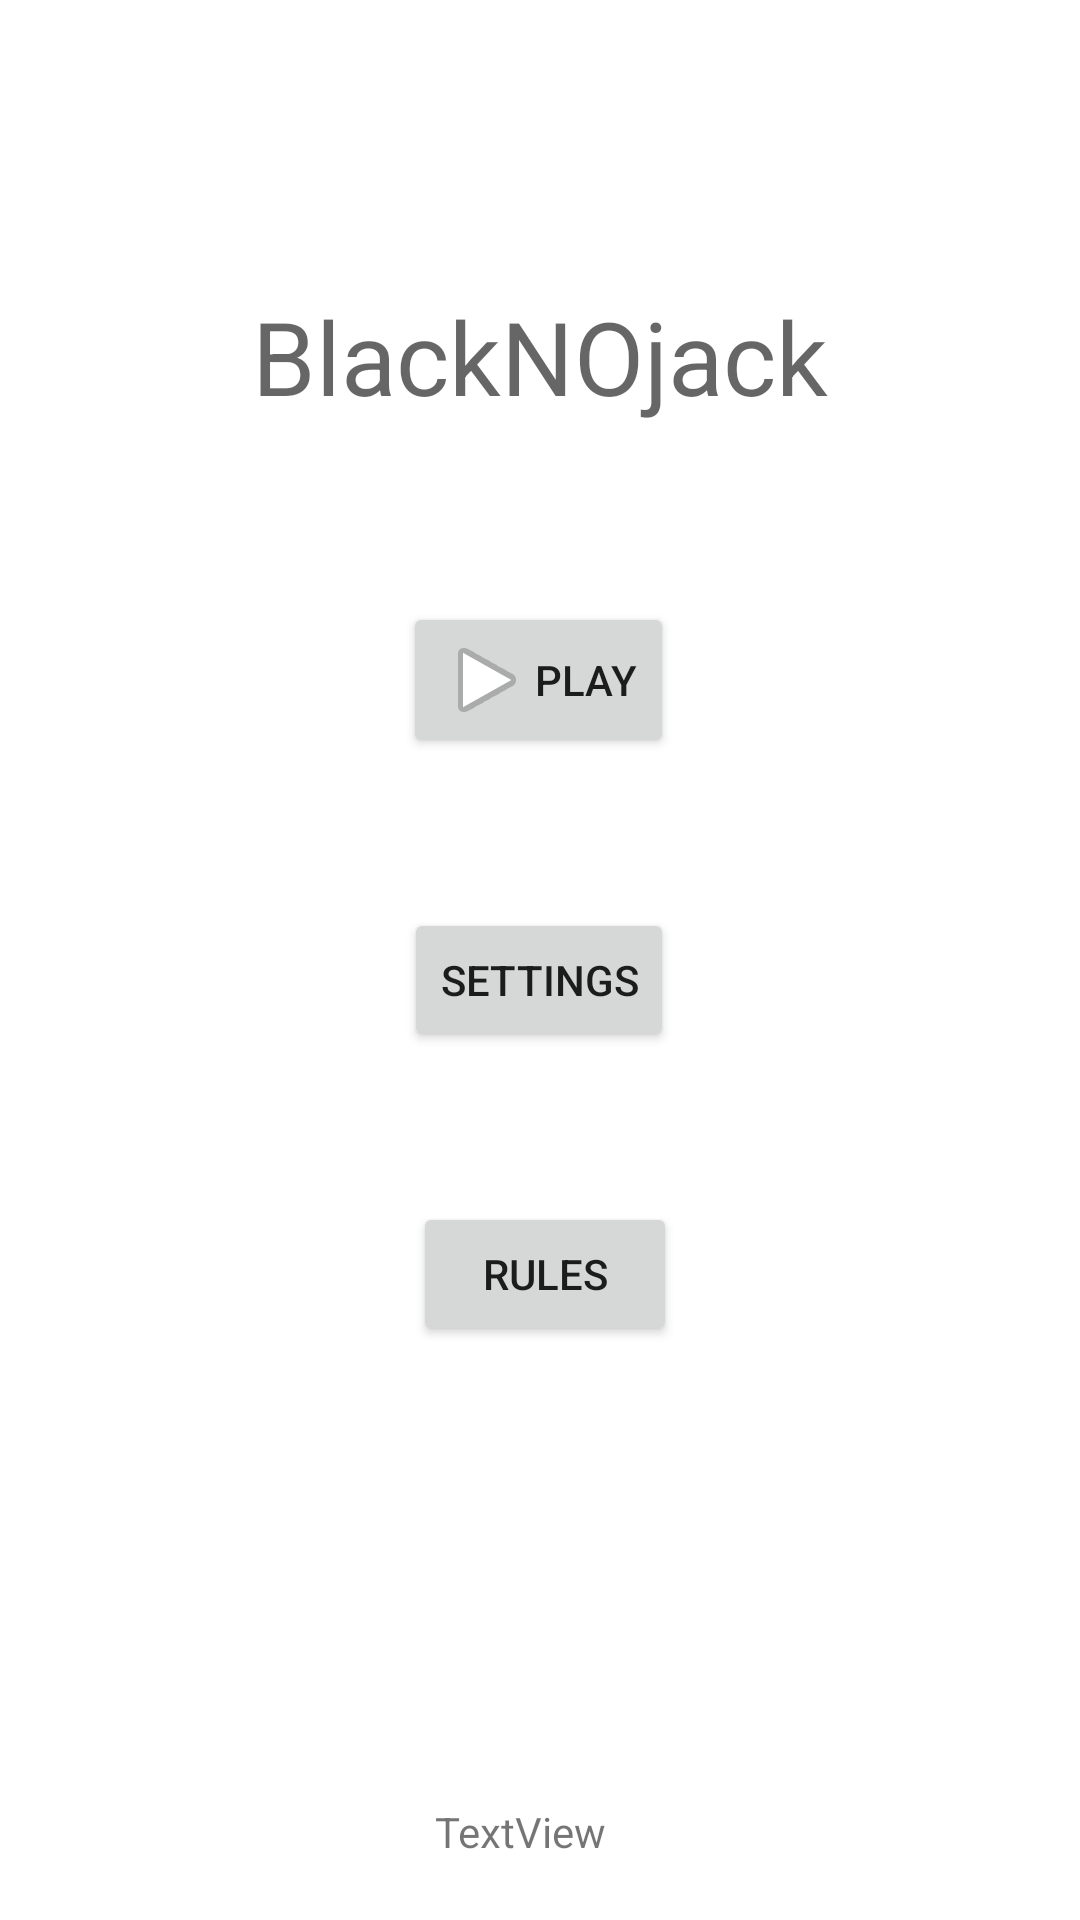

Produce the Android XML layout that renders to this screen, including the resource entries it uses.
<!-- AndroidManifest.xml: application theme Theme.SP_Blackjack -->
<!-- res/layout/activity_main.xml -->
<?xml version="1.0" encoding="utf-8"?>
<androidx.constraintlayout.widget.ConstraintLayout xmlns:android="http://schemas.android.com/apk/res/android"
    xmlns:app="http://schemas.android.com/apk/res-auto"
    xmlns:tools="http://schemas.android.com/tools"
    android:layout_width="match_parent"
    android:layout_height="match_parent"
    tools:context=".MainActivity">

    <Button
        android:id="@+id/button_play"
        android:layout_width="wrap_content"
        android:layout_height="wrap_content"
        android:layout_marginStart="150dp"
        android:layout_marginTop="200dp"
        android:layout_marginEnd="151dp"
        android:drawableLeft="@android:drawable/ic_media_play"
        android:onClick="play"
        android:text="@string/play"
        app:iconTint="#FFFFFF"
        app:layout_constraintBottom_toTopOf="@+id/button_settings"
        app:layout_constraintEnd_toEndOf="parent"
        app:layout_constraintStart_toStartOf="parent"
        app:layout_constraintTop_toBottomOf="@+id/textView_name" />

    <Button
        android:id="@+id/button_rules"
        android:layout_width="wrap_content"
        android:layout_height="wrap_content"
        android:layout_marginStart="163dp"
        android:layout_marginTop="50dp"
        android:layout_marginEnd="160dp"
        android:layout_marginBottom="332dp"
        android:onClick="rules"
        android:text="@string/rules"
        app:layout_constraintBottom_toBottomOf="parent"
        app:layout_constraintEnd_toEndOf="parent"
        app:layout_constraintStart_toStartOf="parent"
        app:layout_constraintTop_toBottomOf="@+id/button_settings" />

    <Button
        android:id="@+id/button_settings"
        android:layout_width="wrap_content"
        android:layout_height="wrap_content"
        android:layout_marginStart="152dp"
        android:layout_marginTop="50dp"
        android:layout_marginEnd="153dp"
        android:onClick="settings"
        android:text="@string/settings"
        app:layout_constraintBottom_toTopOf="@+id/button_rules"
        app:layout_constraintEnd_toEndOf="parent"
        app:layout_constraintStart_toStartOf="parent"
        app:layout_constraintTop_toBottomOf="@+id/button_play" />

    <TextView
        android:id="@+id/textView_autor"
        android:layout_width="wrap_content"
        android:layout_height="wrap_content"
        android:layout_marginStart="170dp"
        android:layout_marginEnd="183dp"
        android:layout_marginBottom="20dp"
        android:text="TextView"
        app:layout_constraintBottom_toBottomOf="parent"
        app:layout_constraintEnd_toEndOf="parent"
        app:layout_constraintStart_toStartOf="parent" />

    <TextView
        android:id="@+id/textView_name"
        android:layout_width="wrap_content"
        android:layout_height="wrap_content"
        android:layout_marginStart="105dp"
        android:layout_marginTop="96dp"
        android:layout_marginEnd="105dp"
        android:text="@string/app_name"
        android:textAppearance="@style/TextAppearance.AppCompat.Display1"
        app:layout_constraintEnd_toEndOf="parent"
        app:layout_constraintStart_toStartOf="parent"
        app:layout_constraintTop_toTopOf="parent" />
</androidx.constraintlayout.widget.ConstraintLayout>
<!-- resources referenced by this layout -->
<resources>
  <string name="app_name">BlackNOjack</string>
  <string name="play">Play</string>
  <string name="rules">Rules</string>
  <string name="settings">Settings</string>
  <style name="Theme.SP_Blackjack" parent="Theme.MaterialComponents.DayNight.DarkActionBar">
          
          <item name="colorPrimary">@color/purple_500</item>
          <item name="colorPrimaryVariant">@color/purple_700</item>
          <item name="colorOnPrimary">@color/white</item>
          
          <item name="colorSecondary">@color/teal_200</item>
          <item name="colorSecondaryVariant">@color/teal_700</item>
          <item name="colorOnSecondary">@color/black</item>
          
          <item name="android:statusBarColor" tools:targetApi="l">?attr/colorPrimaryVariant</item>
          
      </style>
  <color name="purple_500">#FF6200EE</color>
  <color name="purple_700">#FF3700B3</color>
  <color name="white">#FFFFFFFF</color>
  <color name="teal_200">#FF03DAC5</color>
  <color name="teal_700">#FF018786</color>
  <color name="black">#FF000000</color>
</resources>
